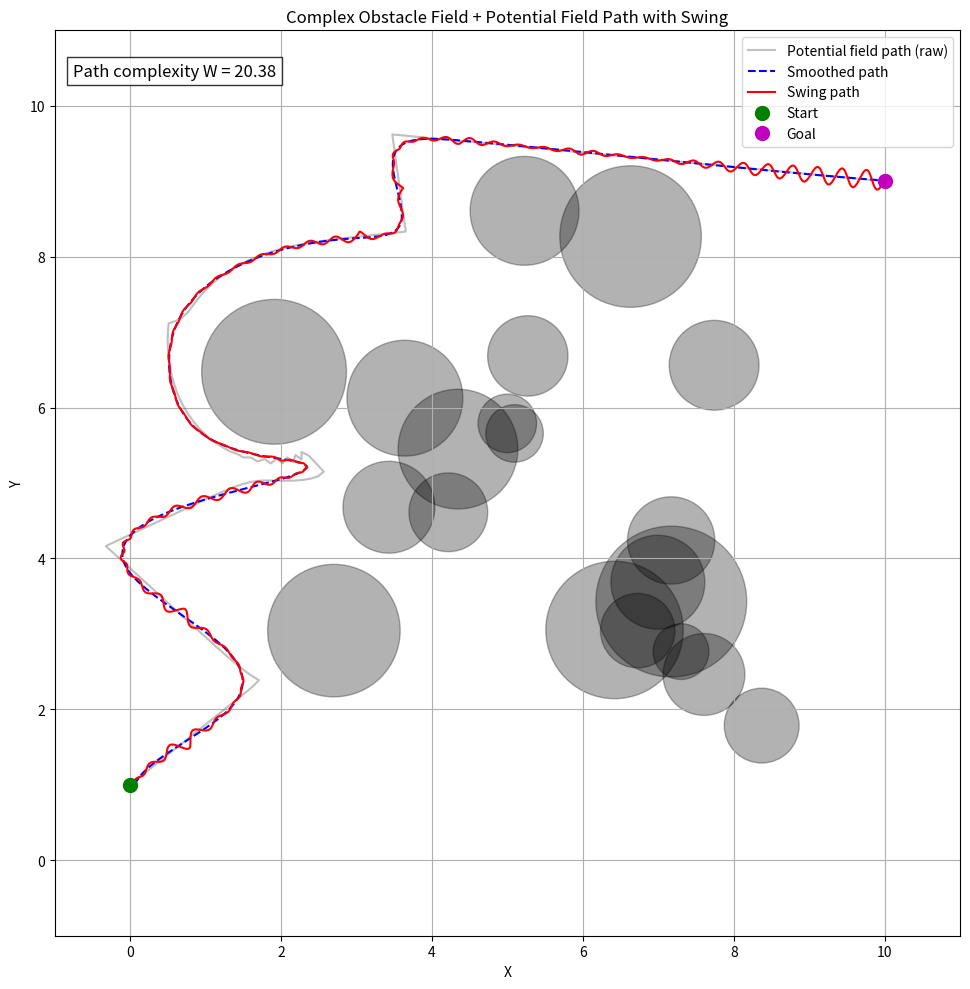

Python code for this plot:
import numpy as np
import matplotlib.pyplot as plt
from scipy.interpolate import splprep, splev

# ===== 공통 함수 정의 =====

def compute_curvature(x, y):
    dx = np.gradient(x)
    dy = np.gradient(y)
    ddx = np.gradient(dx)
    ddy = np.gradient(dy)
    denom = (dx**2 + dy**2)**1.5 + 1e-9
    kappa = np.abs(dx*ddy - dy*ddx) / denom
    return kappa

def attractive_force(pos, goal, k_att=1.0):
    return k_att * (goal - pos) 

def repulsive_force(pos, obstacles, k_rep=1.0, d0=1.2):
    force = np.zeros(2)
    for obs in obstacles:
        c = np.array([obs["x"], obs["y"]])
        r = obs["r"]
        d = np.linalg.norm(pos - c) - r
        influence = d0 * r
        if d < influence and d > 1e-2:
            force += k_rep * (1.0/d - 1.0/influence) * (1.0/d**2) * (pos - c) / np.linalg.norm(pos - c)
    return force

def generate_path_with_goal_switch(start, goal, obstacles, step=0.1, iters=400):
    path = [start.copy()]
    pos = start.copy()
    current_goal = goal.copy()
    switching = False  # Goal switching 상태

    def is_path_clear(pos, goal, obstacles, clearance=0.1):
        for obs in obstacles:
            c = np.array([obs["x"], obs["y"]])
            r = obs["r"]
            vec = goal - pos
            vec_len = np.linalg.norm(vec)
            if vec_len < 1e-6:
                continue
            # 거리 계산: 점과 선분 사이 거리
            distance = np.abs(np.cross(vec, pos - c)) / vec_len
            closest_point_t = np.dot(c - pos, vec) / (vec_len**2)
            closest_point_t = np.clip(closest_point_t, 0, 1)
            closest_point = pos + closest_point_t * vec
            center_distance = np.linalg.norm(closest_point - c)
            if center_distance < r + clearance:
                return False  # 장애물 너무 가까움
        return True  # 모든 장애물과 충분히 멀리 있음

    for i in range(iters):
        # 만약 목표 지점까지 장애물이 없을 때
    
        if is_path_clear(pos, goal, obstacles):
            print("Direct path to Goal is clear! Stepping to Goal.")
            vec_to_goal = goal - pos
            total_dist = np.linalg.norm(vec_to_goal)
            vec_dir = vec_to_goal / (total_dist + 1e-6)
            num_steps = int(total_dist / step)

            for j in range(1, num_steps + 1):
                new_pos = pos + j * step * vec_dir
                path.append(new_pos.copy())

            path.append(goal.copy())
            break
        F_att = 0
        if switching:
            F_att = attractive_force(pos, current_goal, k_att=30)
        else:
            F_att = attractive_force(pos, current_goal)

        F_rep = repulsive_force(pos, obstacles, k_rep=0.8)
        F_total = F_att + F_rep
        norm = np.linalg.norm(F_total)

        if norm < 6.5 and not switching:    
            # Local Minima 탐지 → Sub Goal 생성
            direction = F_total / (norm + 1e-6)
            left_direction = np.array([-direction[1], direction[0]])
            sub_goal = pos + 3.0 * left_direction  # Sub Goal 거리
            current_goal = sub_goal
            switching = True
            print(f"Switching to Sub Goal at {sub_goal}")

        elif switching and np.linalg.norm(pos - current_goal) < 0.5:
            # Sub Goal 도달 → 다시 원래 Goal로 전환
            current_goal = goal.copy()
            switching = False
            print(f"Sub Goal Reached, Switching back to Goal at {goal}")

        pos += step * F_total / (np.linalg.norm(F_total) + 1e-6)
        path.append(pos.copy())

        if np.linalg.norm(pos - goal) < 0.5:
            print("goal Reached")
            break

    return np.array(path)


def obstacle_distance_field(xs, ys, obstacles):
    d_min = np.full_like(xs, np.inf)
    for obs in obstacles:
        d = np.sqrt((xs-obs["x"])**2 + (ys-obs["y"])**2) - obs["r"]
        d_min = np.minimum(d_min, d)
    return np.clip(d_min, 0.05, None)

# ===== 1. 복잡한 장애물 배치 =====
np.random.seed(41)

DOMAIN_MIN, DOMAIN_MAX = -1.0, 11.0
N_OBSTACLES_CLUSTER = 12
N_OBSTACLES_RANDOM = 8
RAD_MIN, RAD_MAX = 0.3, 1.0

obstacles = []

# 클러스터 장애물
for _ in range(N_OBSTACLES_CLUSTER):
    while True:
        cx, cy = np.random.normal(5.5, 1.5), np.random.normal(5.5, 1.5)
        if 0.5 < cx < 9.5 and 0.5 < cy < 9.5:
            r = np.random.uniform(RAD_MIN, RAD_MAX)
            obstacles.append({"x": cx, "y": cy, "r": r})
            break

# 랜덤 장애물
for _ in range(N_OBSTACLES_RANDOM):
    while True:
        cx, cy = np.random.uniform(0.5, 9.5), np.random.uniform(0.5, 9.5)
        if (cx - 0)**2 + (cy - 0)**2 > 2.0 and (cx - 10)**2 + (cy - 10)**2 > 2.0:
            r = np.random.uniform(RAD_MIN, RAD_MAX)
            obstacles.append({"x": cx, "y": cy, "r": r})
            break

# ===== 2. 시작/목표 지점 =====
start = np.array([0.0, 1.0])
goal = np.array([10.0, 9.0]) 

# ===== 3. 포텐셜 필드 기반 경로 생성 =====
raw_path = generate_path_with_goal_switch(start, goal, obstacles)
curv = compute_curvature(raw_path[:,0], raw_path[:,1])
path_length = np.sum(np.linalg.norm(np.diff(raw_path, axis=0), axis=1))
W = np.mean(curv) * path_length
print(f"Path complexity W = {W:.2f}")
#print(f"Path length = {path_length:.2f}")
print(f"Number of obstacles = {len(obstacles)}")
print(f"Number of path points = {len(raw_path)}")
print(f"Start point = {start}")
print(f"Goal point = {goal}")
# ===== 4. 스플라인 스무딩 =====
tck, u = splprep([raw_path[:,0], raw_path[:,1]], s=1.0)
u_fine = np.linspace(0,1,2000)
x_smooth, y_smooth = splev(u_fine, tck)
print("spline smoothing done")
# ===== 5. 직교 벡터, 진폭 =====
dx = np.gradient(x_smooth, u_fine)
dy = np.gradient(y_smooth, u_fine)
v_norm = np.sqrt(dx**2 + dy**2) + 1e-6
vx_perp = -dy / v_norm
vy_perp = dx / v_norm

curv_smooth = compute_curvature(x_smooth, y_smooth)
A0 = 0.5
alpha = 5.0
A_kappa = A0 / (1 + alpha * curv_smooth)
A_kappa = np.clip(A_kappa, 0.1, A0)

dists = obstacle_distance_field(x_smooth, y_smooth, obstacles)
beta = 2.0
A_obs = 1.0 / (1 + beta / dists)

A_final = A_kappa * A_obs / 2
print("amplitude calculation done")
# ===== 6. 스윙 경로 계산 =====
omega = 70.0
x_final = x_smooth + A_final * np.sin(omega * u_fine * 2*np.pi) * vx_perp
y_final = y_smooth + A_final * np.sin(omega * u_fine * 2*np.pi) * vy_perp
print("swing path calculation done")
# ===== 7. 시각화 =====
fig, ax = plt.subplots(figsize=(10,10))
ax.plot(raw_path[:,0], raw_path[:,1], 'gray', alpha=0.5, label='Potential field path (raw)')
ax.plot(x_smooth, y_smooth, 'b--', label='Smoothed path')
ax.plot(x_final, y_final, 'r-', lw=1.5, label='Swing path')

# 장애물
for obs in obstacles:
    circle = plt.Circle((obs["x"], obs["y"]), obs["r"], color='black', alpha=0.3)
    ax.add_patch(circle)

# Annotate W
ax.text(0.02, 0.95, f'Path complexity W = {W:.2f}', transform=ax.transAxes, fontsize=12, bbox=dict(facecolor='white', alpha=0.8))



ax.plot(start[0], start[1], 'go', markersize=10, label='Start')
ax.plot(goal[0], goal[1], 'mo', markersize=10, label='Goal')

ax.set_aspect('equal')
ax.set_xlim(DOMAIN_MIN, DOMAIN_MAX)
ax.set_ylim(DOMAIN_MIN, DOMAIN_MAX)
ax.set_xlabel('X')
ax.set_ylabel('Y')
ax.set_title('Complex Obstacle Field + Potential Field Path with Swing')
ax.legend()
plt.grid(True)
plt.tight_layout()
plt.show()
